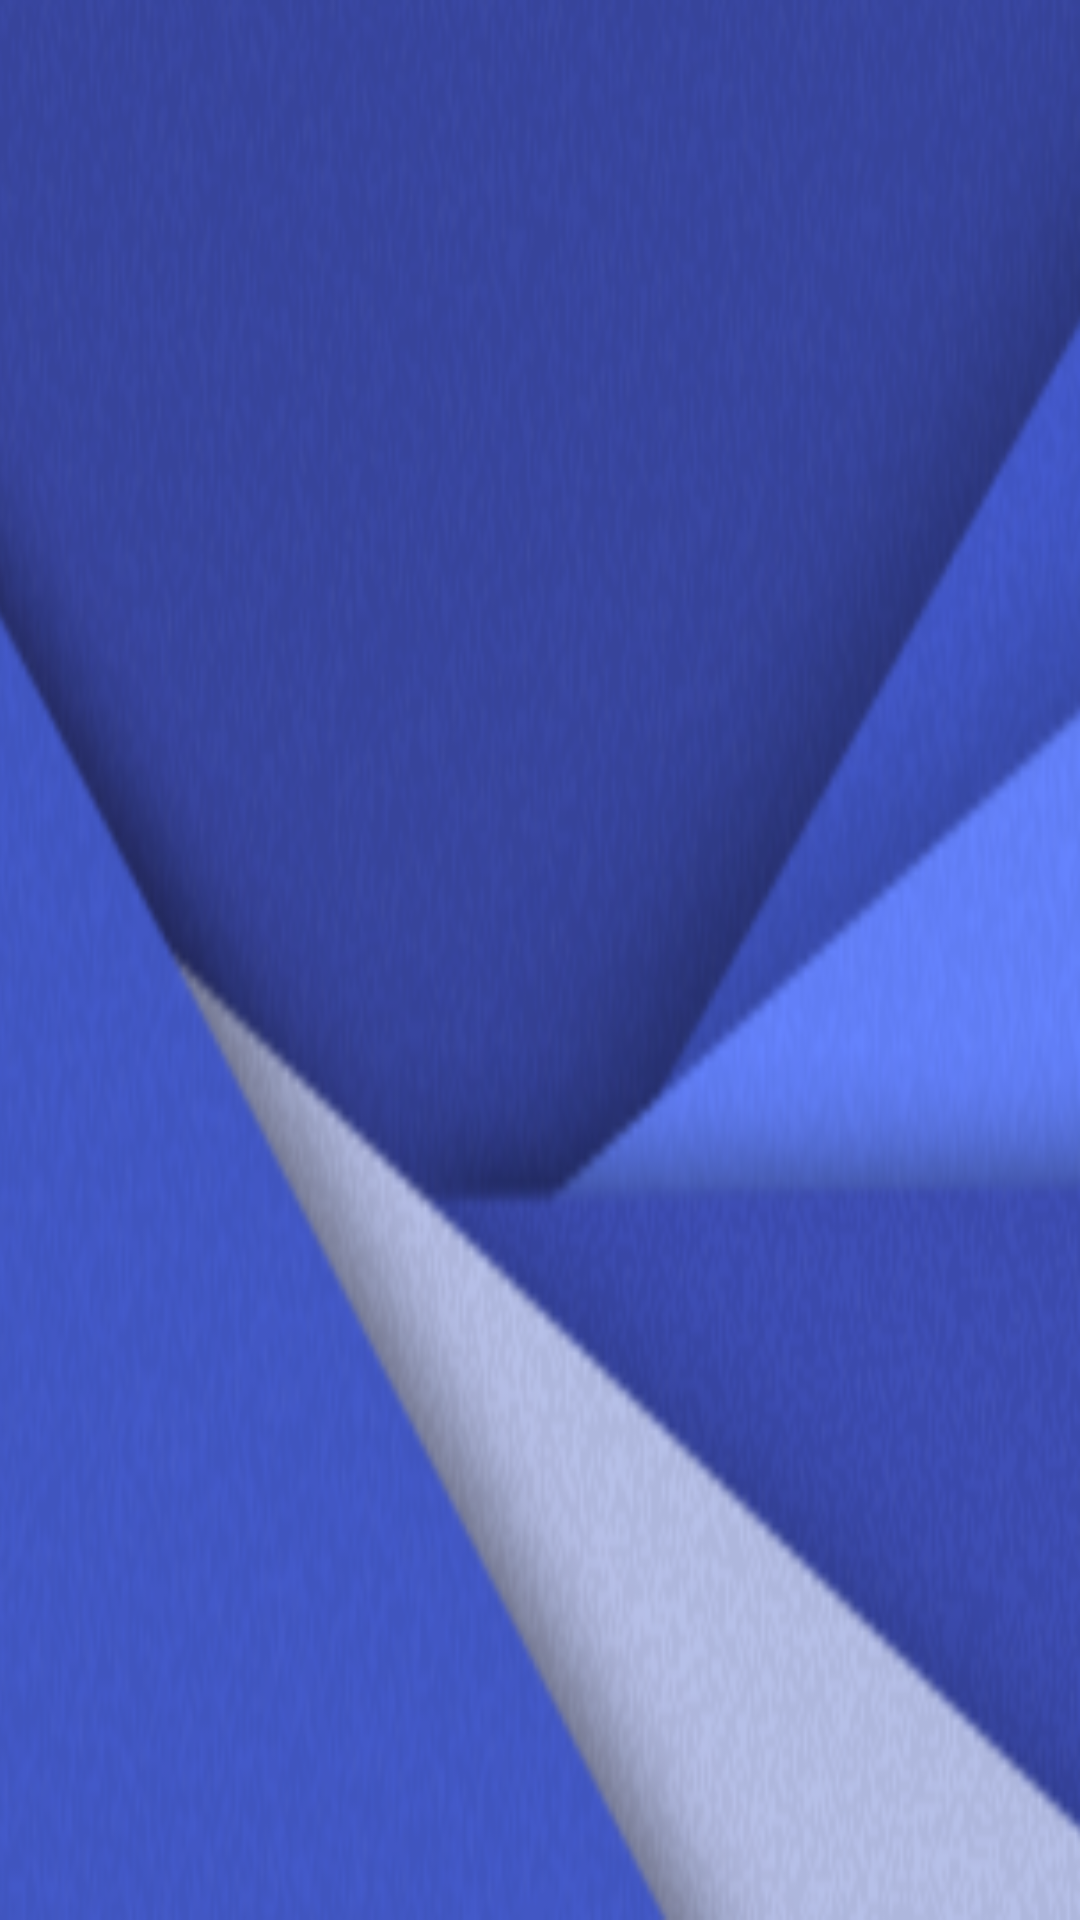

This screen was rendered from an Android layout file. Write that file and the resources it references.
<!-- AndroidManifest.xml: application theme Theme.MessManagement -->
<!-- res/layout/navigation_header.xml -->
<?xml version="1.0" encoding="utf-8"?>
<LinearLayout xmlns:android="http://schemas.android.com/apk/res/android"
    android:layout_width="match_parent"
    android:layout_height="180dp"
    android:background="@drawable/drawer_header"
    android:gravity="top"
    android:orientation="vertical"
    android:padding="16dp"
    android:theme="@style/ThemeOverlay.AppCompat.Dark">

    <ImageView
        android:id="@+id/closeHeader"
        android:layout_width="?attr/actionBarSize"
        android:layout_height="?attr/actionBarSize"
        android:layout_gravity="end"
        android:layout_marginTop="15dp"
        android:padding="10dp"
        android:src="@drawable/menu" />

    <ImageView
        android:layout_width="150dp"
        android:layout_height="wrap_content"
        android:src="@drawable/ic_launcher_background" />


</LinearLayout>
<!-- resources referenced by this layout -->
<resources>
  <!-- drawable drawer_header: png bitmap (drawable, 212745 bytes) -->
  <style name="Theme.MessManagement" parent="Theme.MaterialComponents.DayNight.NoActionBar">
          
          <item name="colorPrimary">@color/colorPrimary</item>
          <item name="colorPrimaryVariant">@color/colorPrimaryDark</item>
          <item name="colorOnPrimary">@color/black</item>
          
          <item name="colorSecondary">@color/design_default_color_secondary_variant</item>
          <item name="colorSecondaryVariant">@color/design_default_color_secondary_variant</item>
          <item name="colorOnSecondary">@color/black</item>
          
          <item name="android:statusBarColor" tools:targetApi="l">?attr/colorPrimaryVariant</item>
          
      </style>
  <color name="colorPrimary">#5778F2</color>
  <color name="colorPrimaryDark">#5778F2</color>
  <color name="black">#0B0A0A</color>
</resources>
